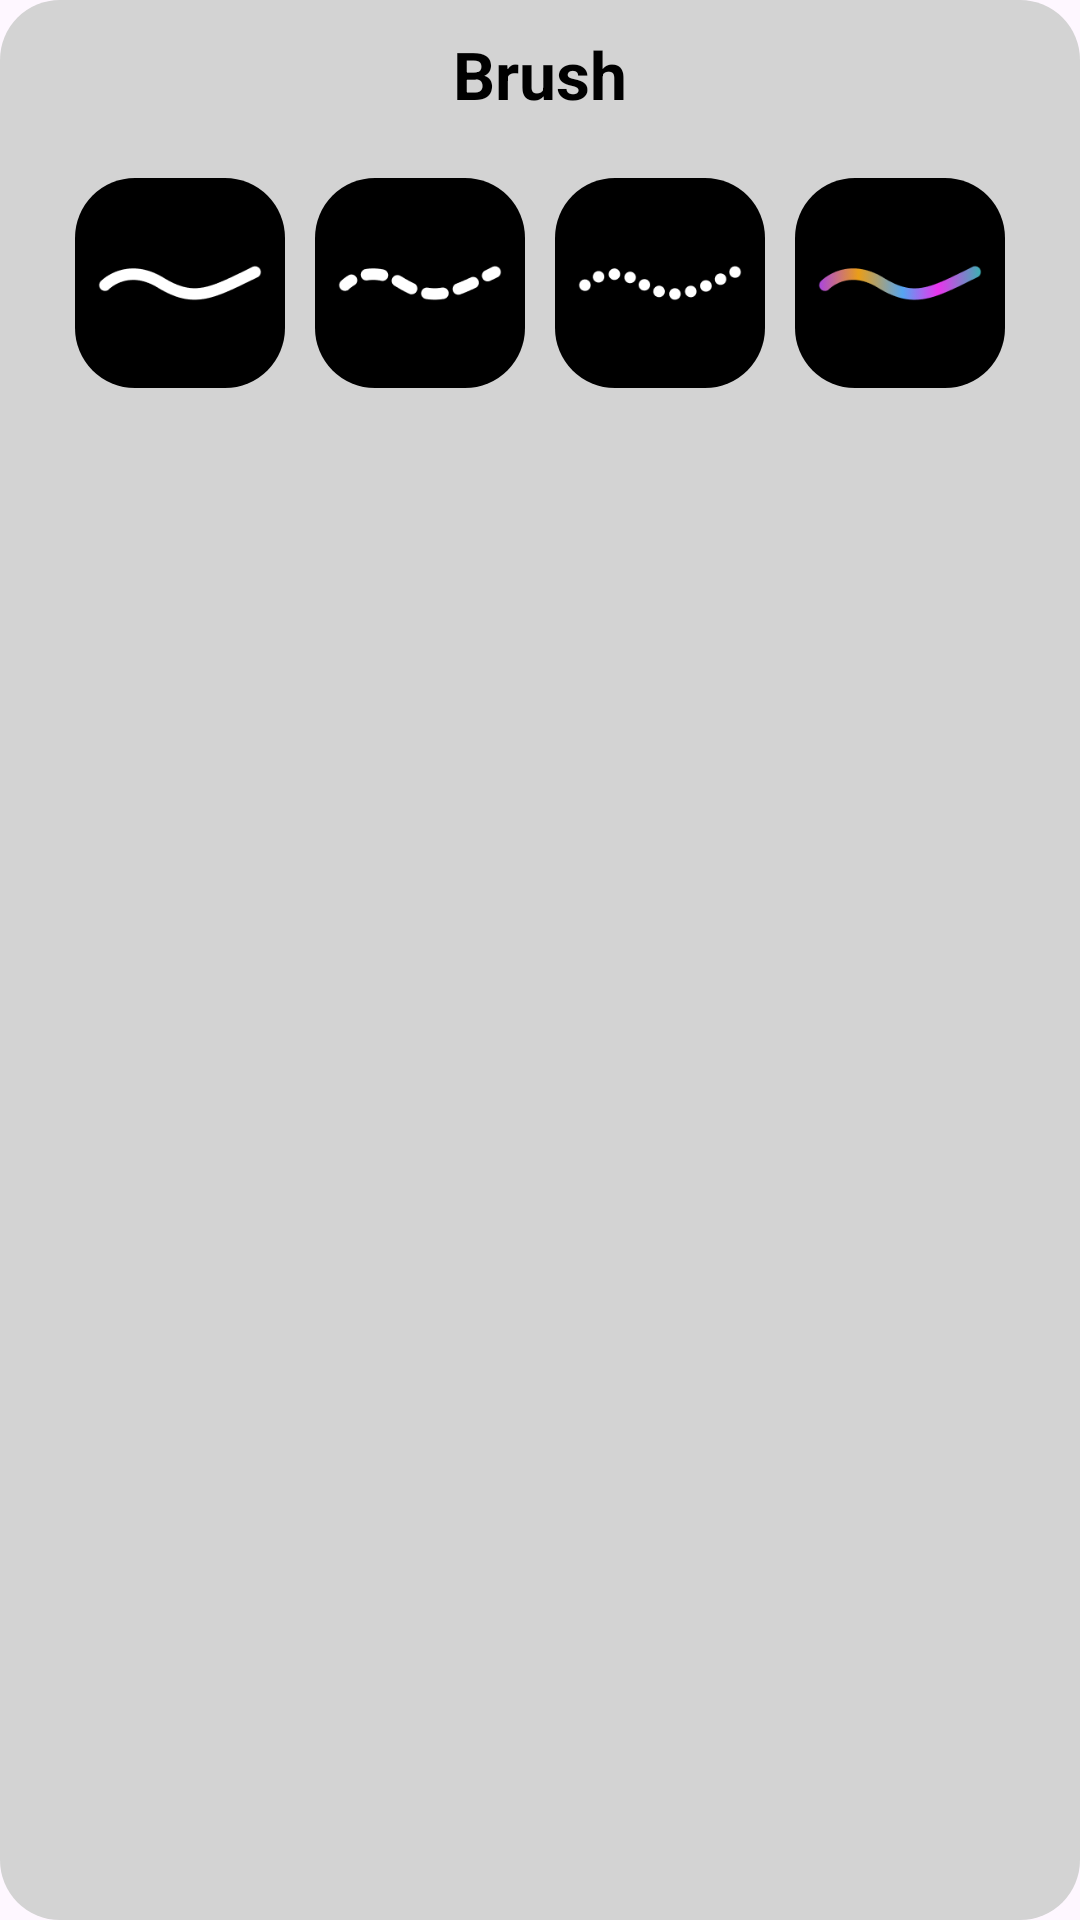

Here is an Android app screen rendered from its layout file. Give the layout XML and the strings, colors and styles it references.
<!-- AndroidManifest.xml: application theme Theme.MyApp -->
<!-- res/layout/popup_choose_brush.xml -->
<?xml version="1.0" encoding="utf-8"?>
<LinearLayout xmlns:android="http://schemas.android.com/apk/res/android"
    xmlns:app="http://schemas.android.com/apk/res-auto"
    android:layout_width="match_parent"
    android:layout_height="wrap_content"
    android:background="@drawable/bg_popup_gray"
    android:orientation="vertical">

    <TextView
        android:layout_width="wrap_content"
        android:layout_height="wrap_content"
        android:layout_gravity="center"
        android:layout_marginTop="10dp"
        android:text="@string/brush"
        android:textColor="@color/black"
        android:textSize="22sp"
        android:textStyle="bold" />

    <LinearLayout
        android:layout_width="match_parent"
        android:layout_height="wrap_content"
        android:layout_marginTop="20dp"
        android:layout_marginBottom="20dp"
        android:gravity="center_horizontal"
        android:orientation="horizontal">

        <ImageView
            android:id="@+id/item_0"
            android:layout_width="70dp"
            android:layout_height="70dp"
            android:layout_marginRight="10dp"
            android:background="@drawable/bg_btn_choose"
            android:src="@drawable/ic_brush_type_1" />

        <ImageView
            android:id="@+id/item_1"
            android:layout_width="70dp"
            android:layout_height="70dp"
            android:layout_marginRight="5dp"
            android:background="@drawable/bg_btn_choose"
            android:src="@drawable/ic_brush_type_2" />

        <ImageView
            android:id="@+id/item_2"
            android:layout_width="70dp"
            android:layout_height="70dp"
            android:layout_marginLeft="5dp"
            android:background="@drawable/bg_btn_choose"
            android:src="@drawable/ic_brush_type_3" />

        <ImageView
            android:id="@+id/item_3"
            android:layout_width="70dp"
            android:layout_height="70dp"
            android:layout_marginLeft="10dp"
            android:background="@drawable/bg_btn_choose"
            android:src="@drawable/ic_brush_type_4" />

    </LinearLayout>

</LinearLayout>
<!-- resources referenced by this layout -->
<resources>
  <color name="black">#FF000000</color>
  <!-- drawable bg_btn_choose (drawable) -->
  <?xml version="1.0" encoding="utf-8"?>
  <selector xmlns:android="http://schemas.android.com/apk/res/android">
  
      <item android:state_selected="true">
          <shape>
              <solid android:color="#001F3F" />
  
              <stroke android:width="3dp" android:color="#00FF00" />
              <corners android:radius="20dp" />
          </shape>
      </item>
  
      <item>
          <shape>
              <solid android:color="@color/black" />
              <corners android:radius="20dp" />
          </shape>
      </item>
  
  </selector>
  <!-- drawable bg_popup_gray (drawable) -->
  <?xml version="1.0" encoding="utf-8"?>
  <shape xmlns:android="http://schemas.android.com/apk/res/android">
      <solid android:color="#D3D3D3" />
      <corners android:radius="20dp" />
  </shape>
  <!-- drawable ic_brush_type_1: png bitmap (drawable-nodpi, 1559 bytes) -->
  <!-- drawable ic_brush_type_2: png bitmap (drawable-nodpi, 1775 bytes) -->
  <!-- drawable ic_brush_type_3: png bitmap (drawable-nodpi, 1820 bytes) -->
  <!-- drawable ic_brush_type_4: png bitmap (drawable-nodpi, 6689 bytes) -->
  <string name="brush">Brush</string>
  <style name="Theme.MyApp" parent="Theme.Material3.DayNight.NoActionBar" />
</resources>
